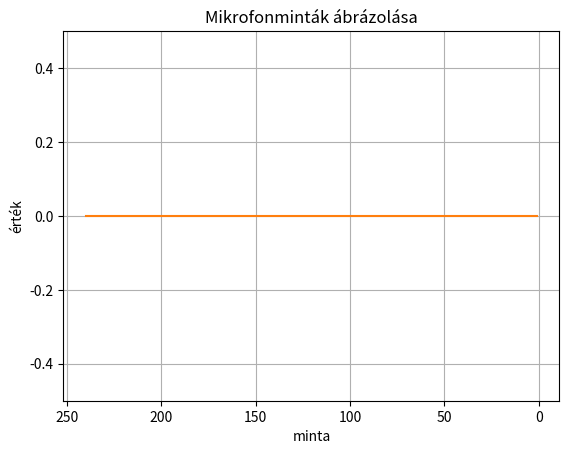

The matplotlib source for this figure: (Note: this script raises an exception after producing the figure.)
import matplotlib.pyplot as plt
import numpy as np
import struct
import argparse

print("usage: python3 plotter.py [-s/size 3] [-l/lngt 30] [-A/Amp 0.5]")

parser = argparse.ArgumentParser(description="set the displey options:\n[size=3]: (2^(?) sample long chunk)\n[lngt=30]: number of chuncks displayed\n[Amp=0.5] amplitude of display\n python3 plotter.py 3 30 0.5")

parser.add_argument("-s","--size", help="2^(?) sample long chunk", nargs='?', type=int, const=1, default=3)
parser.add_argument("-l","--lngt", help="number of chuncks displayed", nargs='?', type=int, const=1, default=30)
parser.add_argument("-A","--Amp", help="amplitude of display", nargs='?', type=float, const=1, default=0.5)

args=parser.parse_args()

if (args.size == None):
        parser.print_help()


size=2**args.size
lngt=args.lngt	#futószalag hossza
Amp=args.Amp


convBelt=np.exp(1j*np.zeros(size*lngt))
y=np.arange(size*lngt,0,-1)

fig, ax = plt.subplots()
#(lineR,) = ax.plot(y, np.real(convBelt), '.-', animated=True)
#(lineI,) = ax.plot(y, np.imag(convBelt), '.-', animated=True)
(lineR,) = ax.plot(y, np.real(convBelt), animated=True)
(lineI,) = ax.plot(y, np.imag(convBelt), animated=True)
(lineAp,) = ax.plot(y, np.abs(convBelt), '--', color='grey', alpha=0.5, animated=True)
(lineAn,) = ax.plot(y, -1*np.abs(convBelt), '--', color='grey', alpha=0.5, animated=True)

plt.show(block=False)
plt.xlabel('minta')
plt.ylabel('érték')
plt.title('Mikrofonminták ábrázolása')
plt.gca().invert_xaxis()
plt.grid()
plt.ylim([-Amp, Amp])
plt.pause(0.1)
bg = fig.canvas.copy_from_bbox(fig.bbox)
ax.draw_artist(lineR)
ax.draw_artist(lineI)
ax.draw_artist(lineAp)
ax.draw_artist(lineAn)


fig.canvas.blit(fig.bbox)


file = open("pipe", "rb")
byte = file.read(4*size)
while byte:
    byte = file.read(4*size*2)
    num2=np.array(struct.unpack("<" + "f" * size*2, byte))
    num3=num2[0::2]+1j*num2[1::2]
    convBelt[0:-size]=convBelt[size:]
    convBelt[-size:]=num3

    fig.canvas.restore_region(bg)
    lineI.set_ydata(np.imag(convBelt))
    lineR.set_ydata(np.real(convBelt))
    lineAp.set_ydata(np.abs(convBelt))
    lineAn.set_ydata(-1*np.abs(convBelt))
    ax.draw_artist(lineR)
    ax.draw_artist(lineI)
    ax.draw_artist(lineAp)
    ax.draw_artist(lineAn)
    fig.canvas.blit(fig.bbox)
    fig.canvas.flush_events()
 
